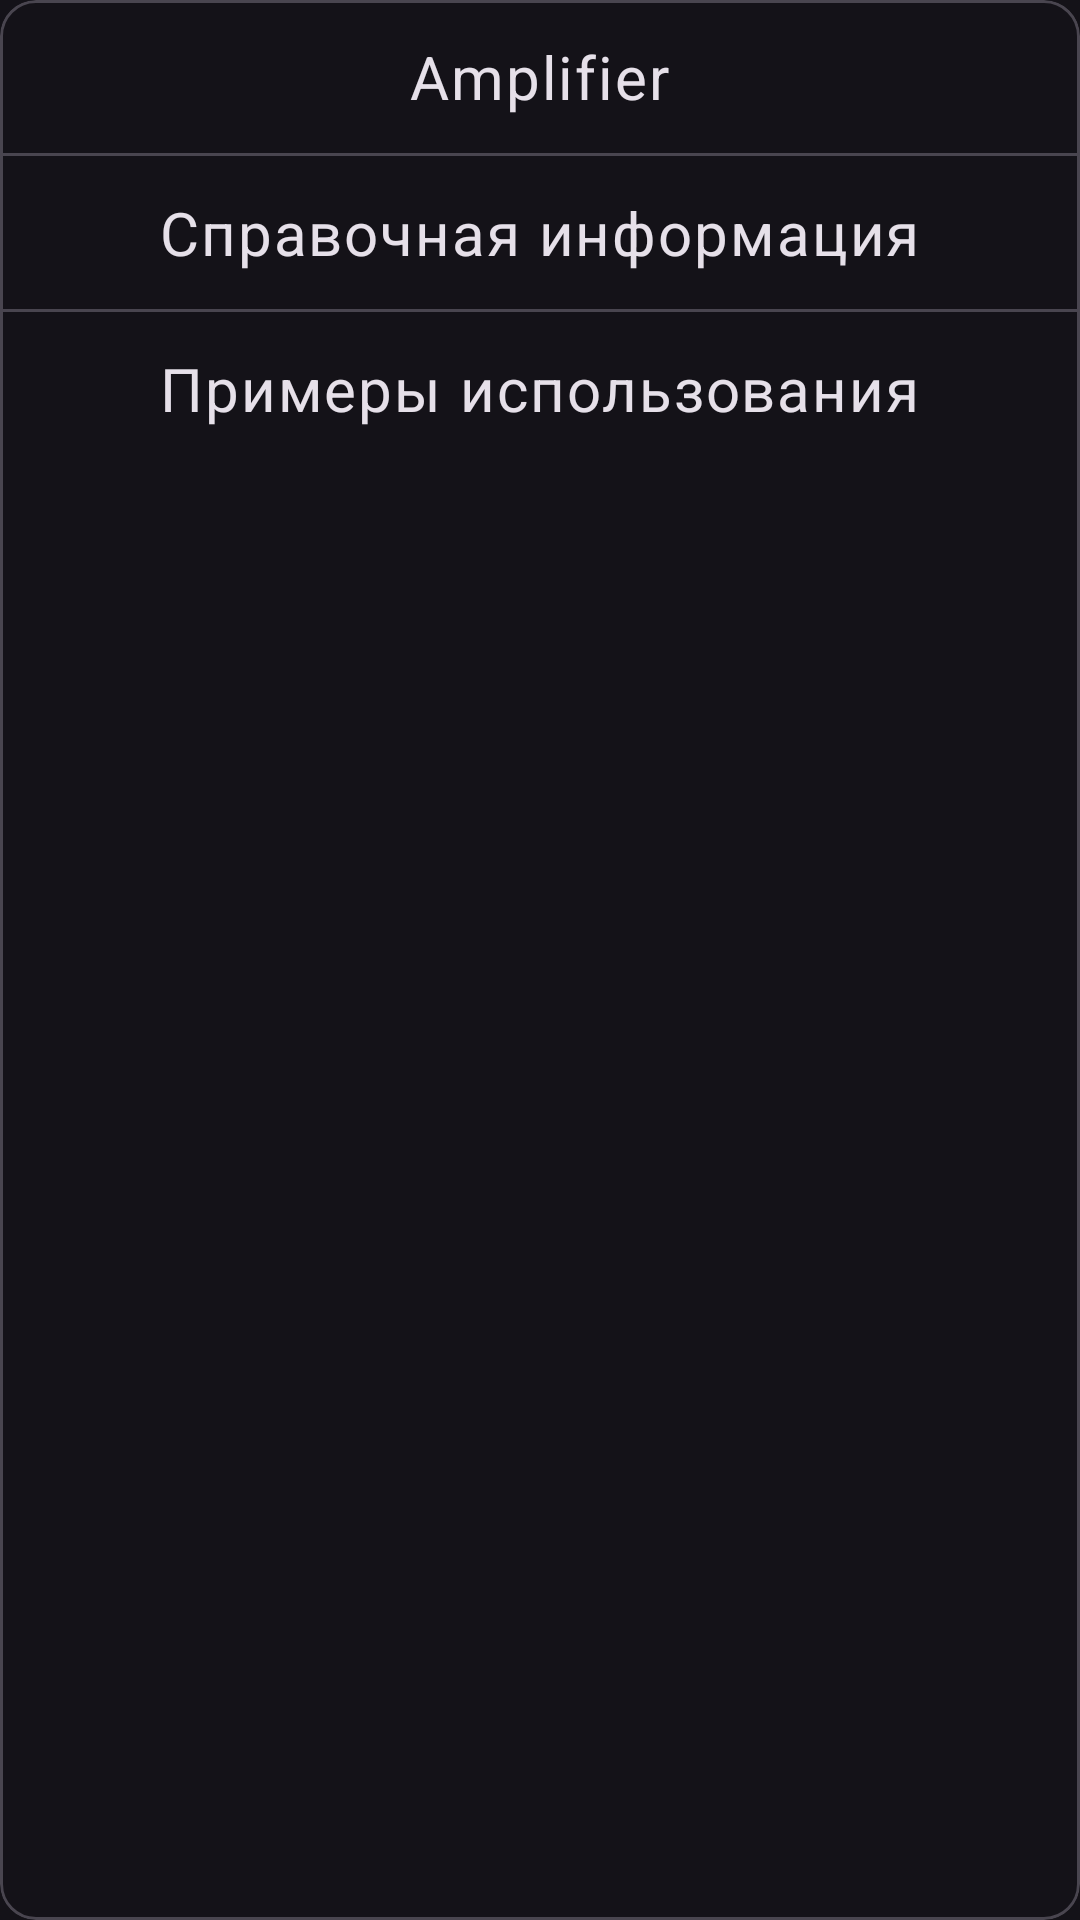

Here is an Android app screen rendered from its layout file. Give the layout XML and the strings, colors and styles it references.
<!-- AndroidManifest.xml: application theme Theme.Diploma -->
<!-- res/layout/bottom_sheet_dialog.xml -->
<?xml version="1.0" encoding="utf-8"?>
<com.google.android.material.card.MaterialCardView
    xmlns:android="http://schemas.android.com/apk/res/android"
    xmlns:app="http://schemas.android.com/apk/res-auto"
    xmlns:tools="http://schemas.android.com/tools"
    android:layout_width="match_parent"
    android:layout_height="wrap_content"
    android:layout_margin="16dp"
    android:padding="16dp"
    android:orientation="vertical"
    android:background="?attr/colorSurface"
    tools:context=".fragments.pages.BottomDialogFragment">

    <LinearLayout
        android:layout_width="match_parent"
        android:layout_height="wrap_content"
        android:orientation="vertical">

        <LinearLayout
            android:id="@+id/item1"
            android:layout_width="match_parent"
            android:layout_height="wrap_content"
            android:orientation="horizontal"
            android:padding="12dp"
            android:clickable="true"
            android:focusable="true"
            android:gravity="center"
            android:background="?attr/selectableItemBackground">

            <TextView
                android:layout_width="wrap_content"
                android:layout_height="wrap_content"
                android:text="Amplifier"
                android:textSize="20sp"
                android:textAppearance="?attr/textAppearanceBody1" />
        </LinearLayout>

        <com.google.android.material.divider.MaterialDivider
            android:layout_width="match_parent"
            android:layout_height="wrap_content"/>

        <LinearLayout
            android:id="@+id/item2"
            android:layout_width="match_parent"
            android:layout_height="wrap_content"
            android:orientation="horizontal"
            android:padding="12dp"
            android:clickable="true"
            android:focusable="true"
            android:gravity="center"
            android:background="?attr/selectableItemBackground">

            <TextView
                android:layout_width="wrap_content"
                android:layout_height="wrap_content"
                android:text="Справочная информация"
                android:textSize="20sp"
                android:textAppearance="?attr/textAppearanceBody1" />
        </LinearLayout>

        <com.google.android.material.divider.MaterialDivider
            android:layout_width="match_parent"
            android:layout_height="wrap_content"/>

        <LinearLayout
            android:id="@+id/item3"
            android:layout_width="match_parent"
            android:layout_height="wrap_content"
            android:orientation="horizontal"
            android:padding="12dp"
            android:clickable="true"
            android:focusable="true"
            android:gravity="center"
            android:background="?attr/selectableItemBackground">


            <TextView
                android:layout_width="wrap_content"
                android:layout_height="wrap_content"
                android:text="Примеры использования"
                android:textSize="20sp"
                android:textAppearance="?attr/textAppearanceBody1" />
        </LinearLayout>
    </LinearLayout>


</com.google.android.material.card.MaterialCardView>
<!-- resources referenced by this layout -->
<resources>
  <style name="Theme.Diploma" parent="Theme.Material3.Dark" />
</resources>
